Run: headless pygame with SDL's dummy video driver; simulated clock (each Clock.tick advances the game by its frame time, no real sleeping); random seed 0; keys injected as events and as key.get_pressed() state; no mouse input.
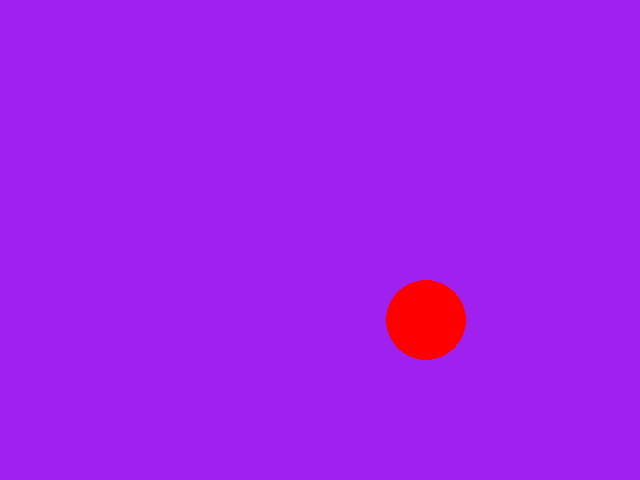
Frame 1 of 4 · flips 1–60 · no input
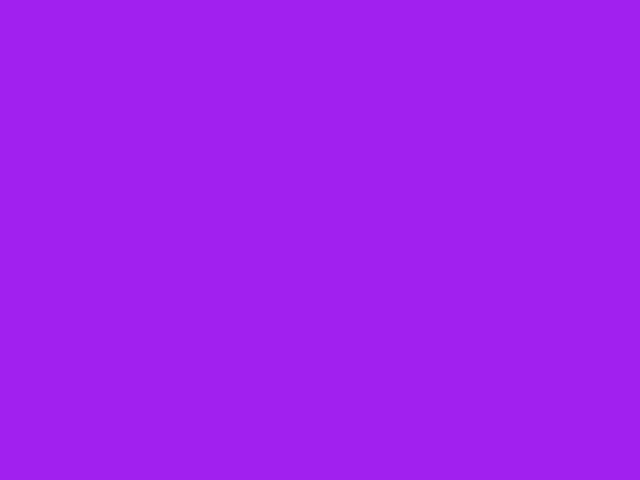
Frame 2 of 4 · flips 61–180 · tapped SPACE, RETURN · held RIGHT (→), D
Frame 3 of 4 · flips 181–300 · held DOWN (↓), S · screen unchanged from frame 2, image omitted
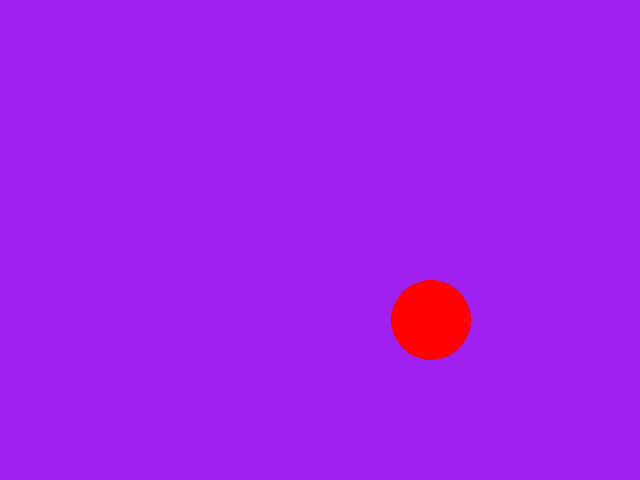
Frame 4 of 4 · flips 301–420 · held LEFT (←), A, UP (↑), W

The pygame program that drew these frames:

import pygame
from pygame.locals import *
from sys import exit

pygame.init()
screen = pygame.display.set_mode((640,480))
clock = pygame.time.Clock()
pygame.display.set_caption('Muquirana Life')
player_pos = pygame.Vector2(screen.get_width() / 1.5, screen.get_height() / 1.5)
while True:
    for event in pygame.event.get():
        if event.type==QUIT:
            pygame.quit()
            exit()
    screen.fill("purple")
    pygame.draw.circle(screen, "red", player_pos, 40)
    key = pygame.key.get_pressed()
    if key[pygame.K_d]:
        player_pos.x += 300 * dt
    if key[pygame.K_a]:
        player_pos.x -= 300 * dt
    pygame.display.update()
    pygame.display.flip()
    dt = clock.tick(60) / 1000
